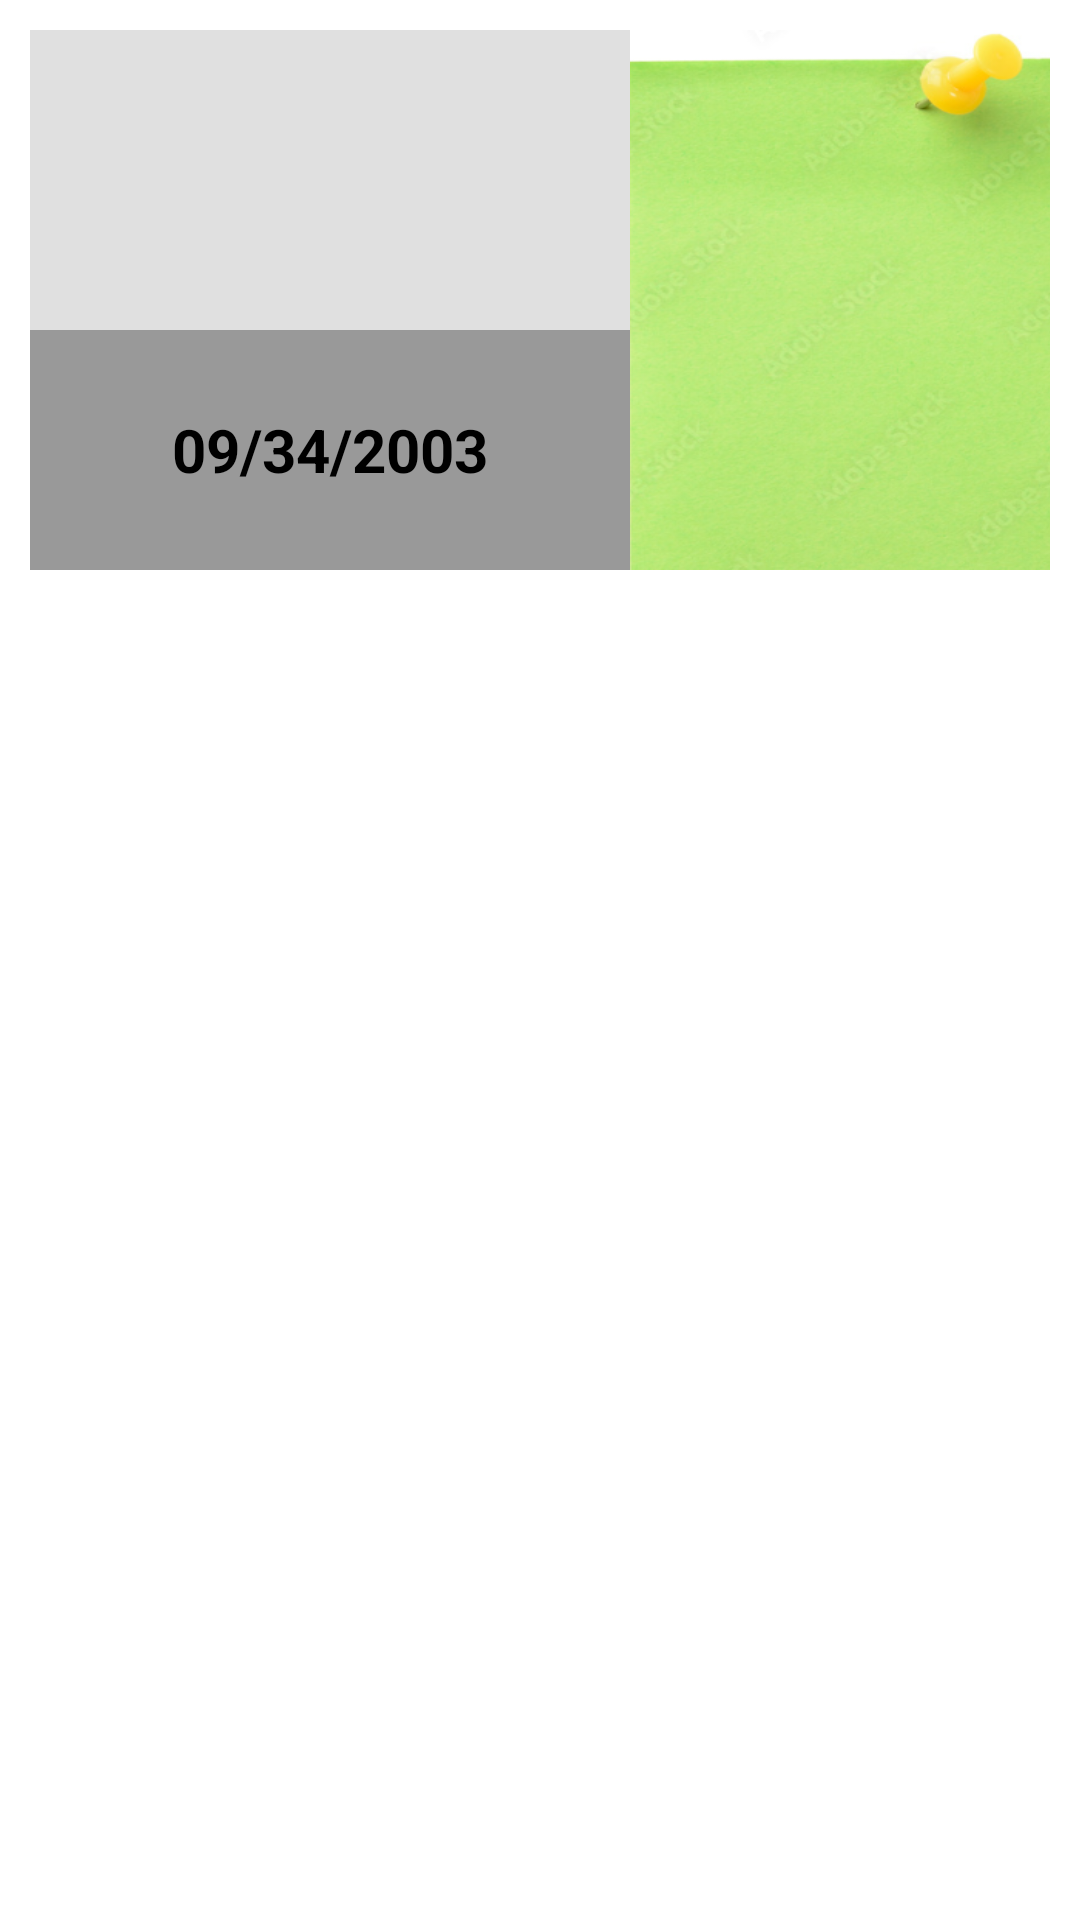

Produce the Android XML layout that renders to this screen, including the resource entries it uses.
<!-- AndroidManifest.xml: application theme Theme.Practica_1EVALUACION -->
<!-- res/layout/designtareas.xml -->
<?xml version="1.0" encoding="utf-8"?>
<LinearLayout
    android:id="@+id/vistaGeneralTareas"
    xmlns:android="http://schemas.android.com/apk/res/android"
    android:orientation="vertical"
    android:layout_width="match_parent"
    android:layout_height="match_parent">

    <LinearLayout
        android:layout_width="match_parent"
        android:layout_height="200dp">
        <LinearLayout
            android:layout_width="match_parent"
            android:layout_margin="10dp"
            android:orientation="horizontal"
            android:layout_height="match_parent">
            <LinearLayout
                android:layout_width="200dp"
                android:orientation="vertical"
                android:layout_height="match_parent">
                <LinearLayout
                    android:layout_width="match_parent"
                    android:background="#E0E0E0"
                    android:layout_height="40dp">
                    <TextView
                        android:id="@+id/correoEmisor_tarea"
                        android:layout_width="match_parent"
                        android:textColor="@color/black"
                        android:textSize="14dp"
                        android:gravity="center"
                        android:layout_height="match_parent">
                    </TextView>
                </LinearLayout>
                <LinearLayout
                    android:layout_width="match_parent"
                    android:layout_height="60dp"
                    android:background="#E0E0E0"
                    android:orientation="horizontal">
                    <TextView
                        android:id="@+id/tipo_tarea"
                        android:layout_width="95dp"
                        android:textSize="12dp"
                        android:textColor="@color/black"
                        android:gravity="center"
                        android:layout_height="match_parent">
                    </TextView>
                    <TextView
                        android:id="@+id/categoria_tarea"
                        android:layout_width="match_parent"
                        android:layout_height="match_parent"
                        android:textSize="12dp"
                        android:textColor="@color/black"
                        android:gravity="center">
                    </TextView>
                </LinearLayout>
                <TextView
                    android:id="@+id/fechaTarea"
                    android:layout_width="match_parent"
                    android:textStyle="bold"
                    android:text="09/34/2003"
                    android:background="#999999"
                    android:textColor="@color/black"
                    android:textSize="20dp"
                    android:gravity="center"
                    android:layout_height="match_parent">
                </TextView>
            </LinearLayout>
            <LinearLayout
                android:layout_width="200dp"
                android:layout_height="match_parent"
                android:background="@drawable/posit">
                <TextView
                    android:id="@+id/descripcionTarea"
                    android:layout_marginTop="30dp"
                    android:layout_width="match_parent"
                    android:layout_marginLeft="5dp"
                    android:layout_marginBottom="5dp"
                    android:layout_marginRight="15dp"
                    android:textColor="@color/black"
                    android:layout_height="match_parent">
                </TextView>

            </LinearLayout>
        </LinearLayout>
    </LinearLayout>

</LinearLayout>
<!-- resources referenced by this layout -->
<resources>
  <!-- drawable posit: png bitmap (drawable, 255605 bytes) -->
  <style name="Theme.Practica_1EVALUACION" parent="Theme.MaterialComponents.DayNight.DarkActionBar">
          
          <item name="colorPrimary">@color/purple_500</item>
          <item name="colorPrimaryVariant">@color/purple_700</item>
          <item name="colorOnPrimary">@color/white</item>
          
          <item name="colorSecondary">@color/teal_200</item>
          <item name="colorSecondaryVariant">@color/teal_700</item>
          <item name="colorOnSecondary">@color/black</item>
          
          <item name="android:statusBarColor">?attr/colorPrimaryVariant</item>
          
      </style>
  <!-- not gathered from this repository: default colours our renderer supplied (Android Studio template values) -->
  <color name="purple_500">#FF6200EE</color>
  <color name="purple_700">#FF3700B3</color>
  <color name="teal_200">#FF03DAC5</color>
  <color name="teal_700">#FF018786</color>
  <color name="black">#FF000000</color>
  <color name="white">#FFFFFFFF</color>
</resources>
